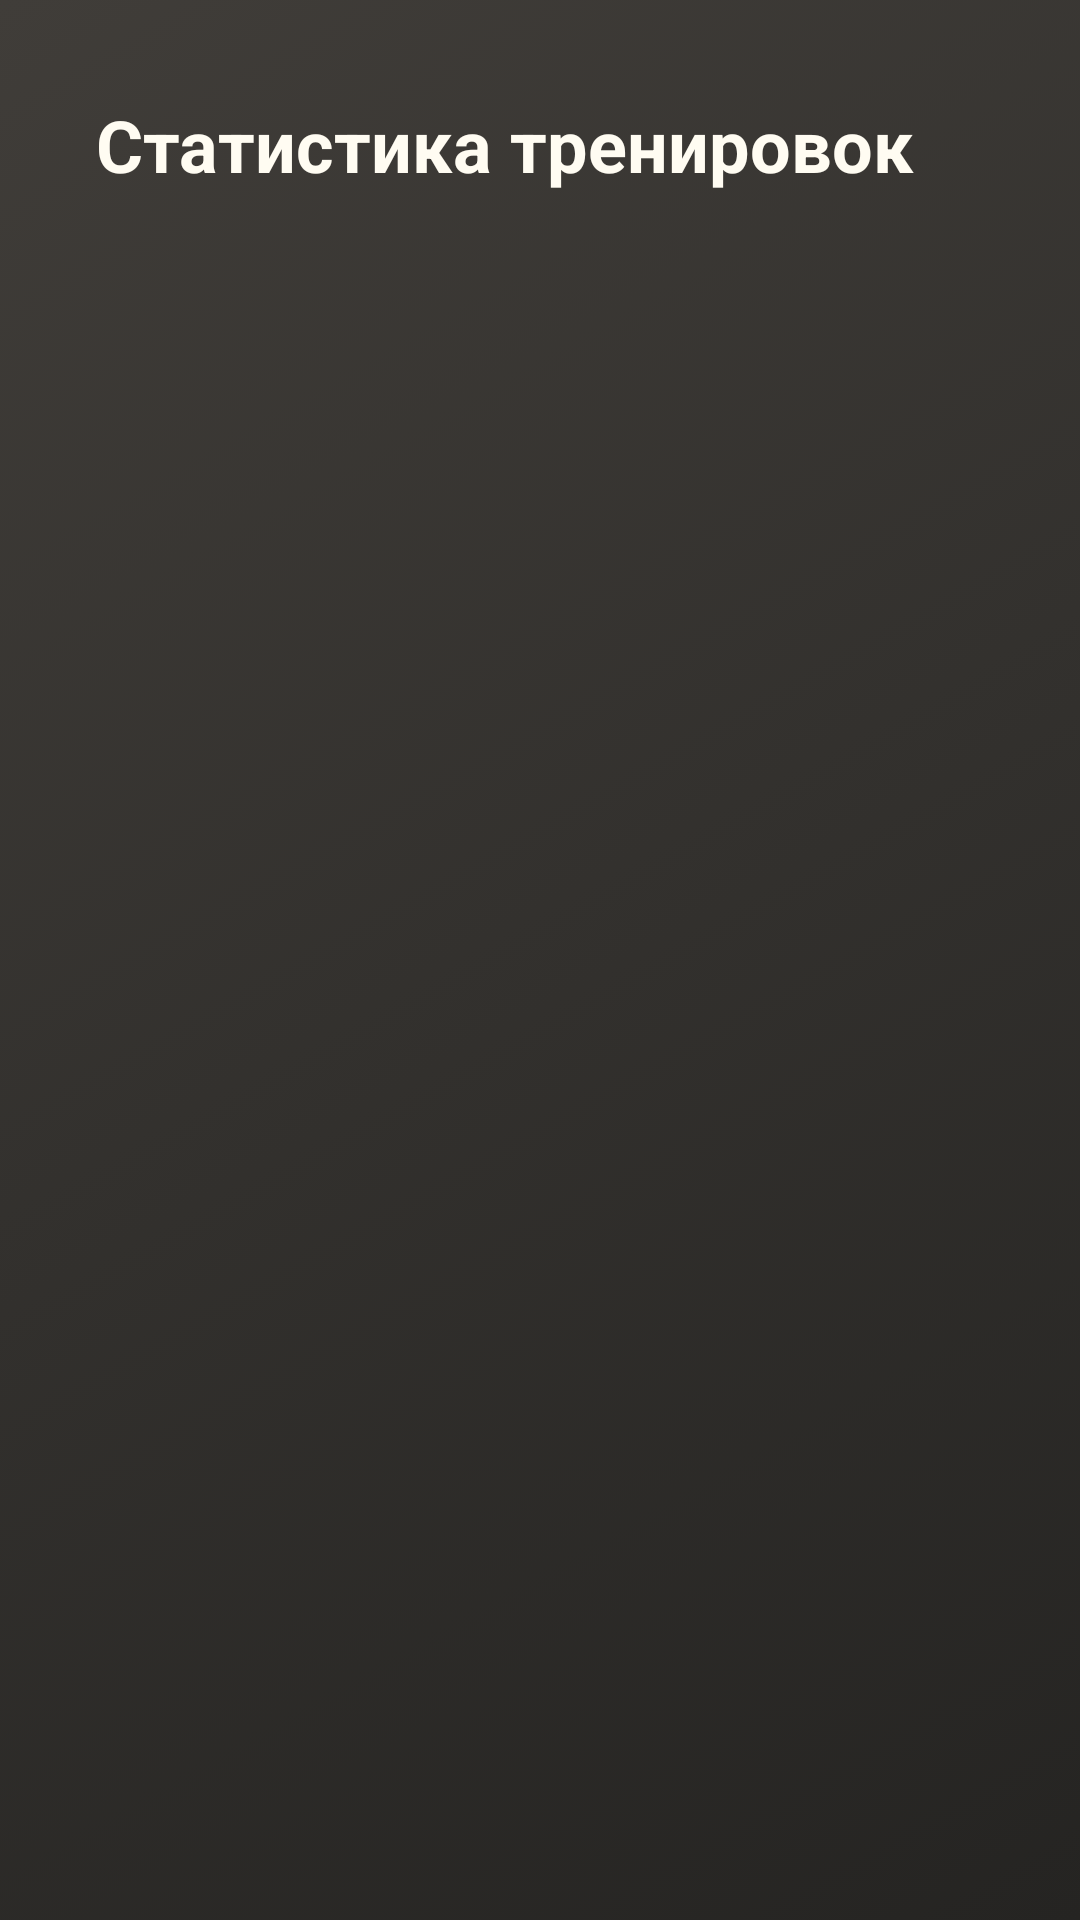

Reconstruct the res/layout file that produces this screen, plus the resources it refers to.
<!-- AndroidManifest.xml: application theme Theme.WorkoutTrener -->
<!-- res/layout/stats.xml -->
<?xml version="1.0" encoding="utf-8"?>
<LinearLayout xmlns:android="http://schemas.android.com/apk/res/android"
    android:id="@+id/statistics_layout"
    android:layout_width="match_parent"
    android:layout_height="match_parent"
    android:orientation="vertical"
    android:padding="16dp"
    android:background="@drawable/gradient_main">

    <TextView
        android:id="@+id/statistics_title"
        android:layout_width="wrap_content"
        android:layout_height="wrap_content"
        android:layout_margin="16dp"
        android:text="Статистика тренировок"
        android:textColor="#FFFCF2"
        android:textSize="24sp"
        android:textStyle="bold" />

    <TextView
        android:id="@+id/no_stats_text"
        android:layout_width="wrap_content"
        android:layout_height="wrap_content"
        android:layout_gravity="center"
        android:layout_marginTop="32dp"
        android:text="Нет данных о тренировках"
        android:textColor="#FFFCF2"
        android:textSize="18sp"
        android:visibility="gone" />

    <androidx.recyclerview.widget.RecyclerView
        android:id="@+id/statistics_recycler"
        android:layout_width="match_parent"
        android:layout_height="match_parent"
        android:paddingTop="16dp" />
</LinearLayout>
<!-- resources referenced by this layout -->
<resources>
  <!-- drawable gradient_main (drawable) -->
  <?xml version="1.0" encoding="utf-8"?>
  <selector xmlns:android="http://schemas.android.com/apk/res/android">
      <item>
          <shape android:shape="rectangle">
              <gradient
                  android:angle="135"
                  android:endColor="#403D39"
                  android:startColor="#252422"
                  android:type="linear"/>
          </shape>
      </item>
  </selector>
  <style name="Theme.WorkoutTrener" parent="Base.Theme.WorkoutTrener" />
  <style name="Base.Theme.WorkoutTrener" parent="Theme.Material3.DayNight.NoActionBar">
          
          
      </style>
</resources>
